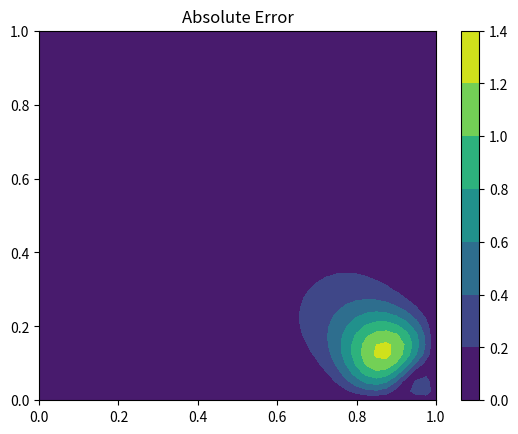

The matplotlib source for this figure:
import numpy as np
import matplotlib.pyplot as plt
from mpl_toolkits.mplot3d import Axes3D
from matplotlib import cm

nx = 41
ny = 41
x = np.linspace(0, 1, nx)
y = np.linspace(0, 1, ny)
xx, yy = np.meshgrid(x, y, sparse=True)

phi_analytical = 500*np.exp(-50*((1-xx)**2 + yy**2)) + 100*xx*(1-yy)

S = 50000*np.exp(-50*((1-xx)**2 + yy**2))*(100*((1-xx)**2 + yy**2) -2)
phi_right = 100*(1-y) + 500*np.exp(-50*(y**2))
phi_left = 500*np.exp(-50*(1+y**2))
phi_bottom = 100*(x) + 500*np.exp(-50*((1 - x)**2))
phi_top = 500*np.exp(-50*((1-x)**2 +1))

A = np.zeros((nx*ny, nx*ny), dtype=float)
Q = np.zeros(nx*ny, dtype=float)
dx = 1.0/(nx - 1)
dy = 1.0/(ny - 1)
dx2 = dx*dx
dy2 = dy*dy

for i in range(1, nx-1):
    for j in range(1, ny-1):
        k = (j-1)*nx + i -1
        A[k,k] = -(2.0/dx2 + 2.0/dy2)
        A[k, k-1] = 1/dx2
        A[k, k+1] = 1/dx2
        A[k, k-nx] = 1/dy2
        A[k, k+nx] = 1/dy2
        Q[k] = S[j,i]

i = 0
for j in range(ny):
    k = (j-1)*nx + i -1
    A[k,k] = 1
    Q[k]  = phi_left[j]

i = nx - 1
for j in range(ny):
    k = (j-1)*nx + i -1
    A[k,k] = 1
    Q[k]  = phi_right[j]

j = 0
for i in range(nx):
    k = (j-1)*nx + i -1
    A[k,k] = 1
    Q[k]  = phi_bottom[i]

j = ny - 1
for i in range(nx):
    k = (j-1)*nx + i -1
    A[k,k] = 1
    Q[k]  = phi_top[i]

phi2d = np.zeros((nx,ny))
phi1d = np.linalg.solve(A,Q)    
for i in range(nx):
    for j in range(ny):
        k = (j-1)*nx + i - 1
        phi2d[j,i] = phi1d[k]


error = np.abs(phi2d - phi_analytical)

# ## 2D plot
# plt.figure(1)
# plt.contourf(x,y,phi2d)
# plt.colorbar()
#plt.title('Analytical solution')

# # # 2D plot
# plt.figure(2)
# plt.contourf(x,y,psi_analytical)
# plt.colorbar()
#plt.title('FD solution')

# # 3d plot
# fig = plt.figure(figsize=(11, 7), dpi=100)
# ax = fig.gca(projection='3d')
# ax.plot_surface(xx, yy, phi_analytical, cmap=cm.viridis, rstride=2, cstride=2)
# ax.set_xlabel('x')
# ax.set_ylabel('y')
# ax.set_zlabel('z')
# plt.title('Analytical solution')

# fig = plt.figure(figsize=(11, 7), dpi=100)
# ax = fig.gca(projection='3d')
# ax.plot_surface(xx, yy, phi2d, cmap=cm.viridis, rstride=2, cstride=2)
# ax.set_xlabel('x')
# ax.set_ylabel('y')
# ax.set_zlabel('z')
# plt.title('FD solution')
# plt.show()

plt.figure(5)
plt.contourf(x,y,error)
plt.colorbar()
plt.title('Absolute Error')



plt.show()
